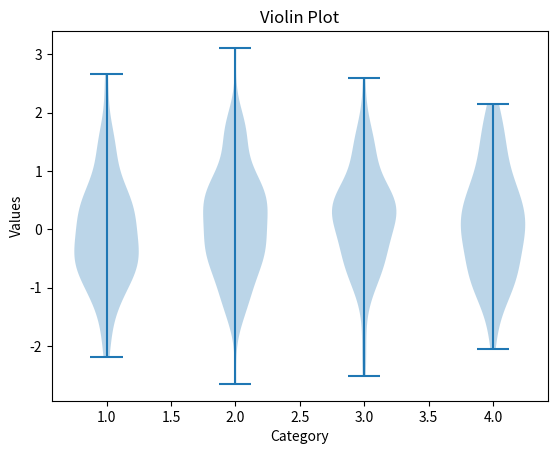

Python code for this plot:
import matplotlib.pyplot as plt
import numpy as np

data = [np.random.randn(100) for _ in range(4)]
plt.violinplot(data)
plt.xlabel("Category")
plt.ylabel("Values")
plt.title("Violin Plot")
plt.show()